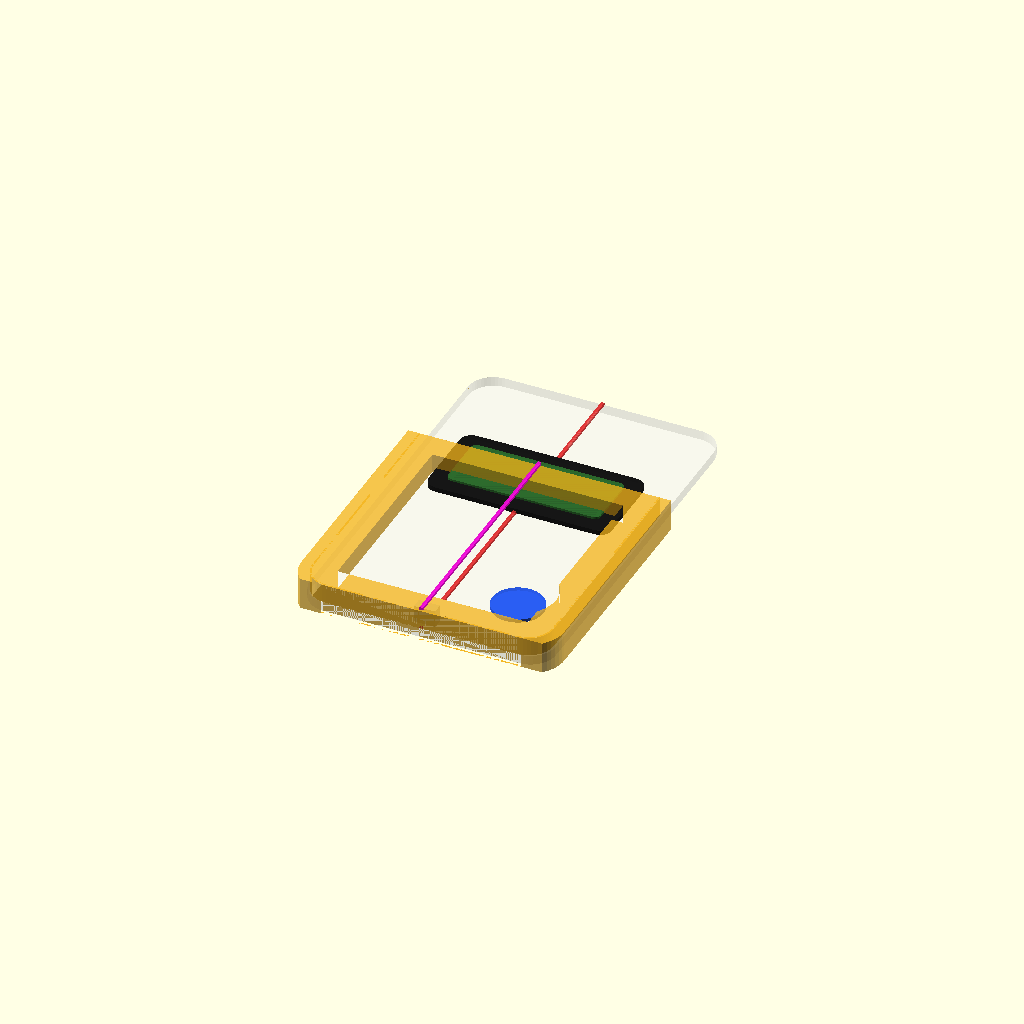
Cell 1: the model at its default parameters.
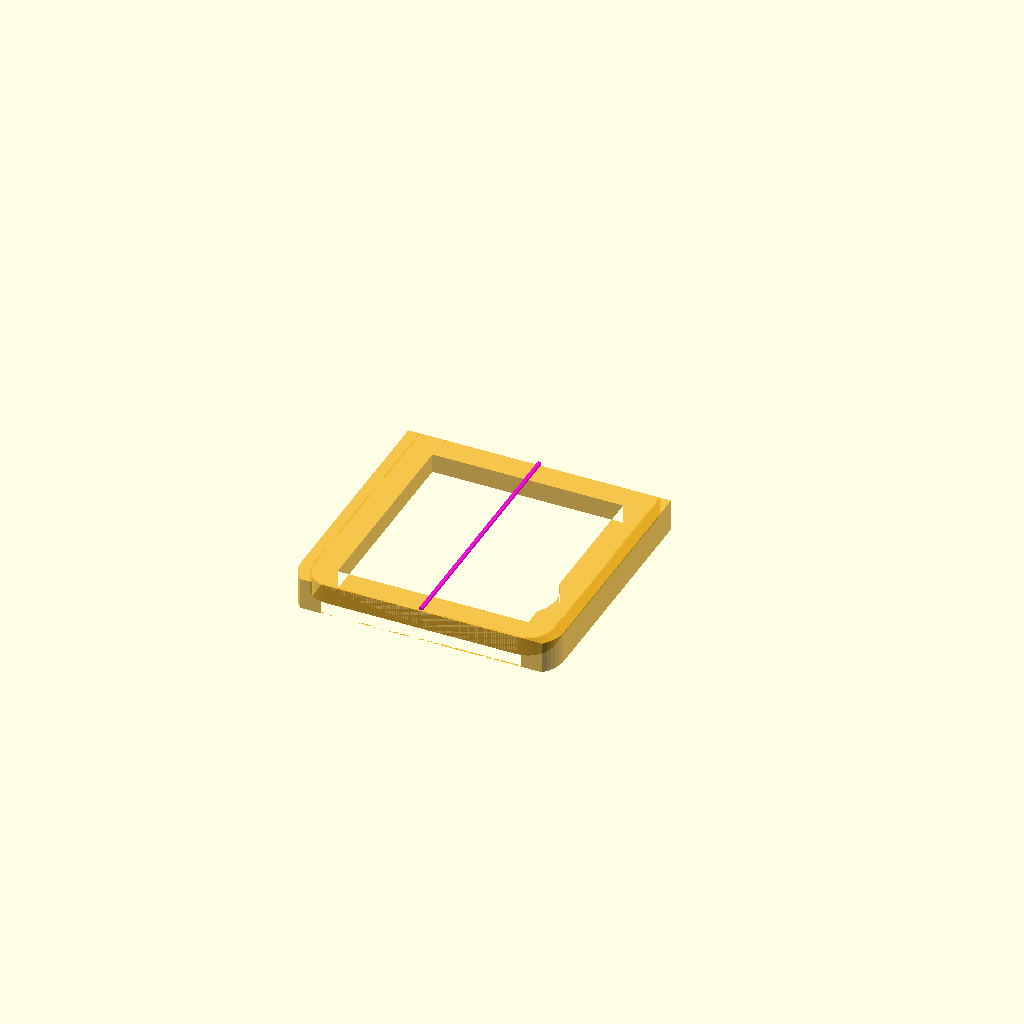
Cell 2 — show_reference_housing set to false, the other parameters unchanged.
One fixed orthographic camera (rotation 55°, 0°, 25°; colour scheme Cornfield) for every cell.
OpenSCAD source file sagemcom_meter_clamp.scad:
/*
  Sagemcom-style water meter accessory mount
  Stage 1: minimal button-area frame

  This is intentionally much simpler than the earlier faceplate:
  - a rectangular lower-front frame spanning the full meter width
  - a round button access hole
  - no strap tabs yet
  - no camera mount yet
  - no solenoid mount yet

  The goal of this part is only to validate:
  - how much front-area coverage is acceptable
  - the front shape only, before retention details are added
  - the actual button location relative to the visible housing
*/

/*
  Coordinate directions (frame reference):
  - +X: right side of the frame (looking at meter from the front)
  - -X: left side of the frame
  - +Y: upward toward the display/fork tips
  - -Y: downward toward the button/bottom edge
  - +Z: outward from housing (away from meter front face)
  - -Z: into housing / behind frame
*/

// ---------------------------------------------------------------------------
// User-editable parameters
// ---------------------------------------------------------------------------

part_to_render = "preview";   // preview, button_frame_base
show_reference_housing = true;
show_centerlines = true;

// Known housing front footprint
housing_w = 58;
housing_h = 92;
housing_corner_r = 6;   // estimated

// Button location on the front face
// Measure `button_x_from_left` on the real meter if possible.
// `mirror_button_x` exists because the workspace photo is rotated and not
// trustworthy enough for left/right handedness.
button_x_from_right = 13.6;         // measured
button_x_from_left = housing_w - button_x_from_right;
mirror_button_x = false;
button_y = 16;          // from the nearest short edge
button_d = 12;          // estimated

// Display opening on the front face
// Estimated from the meter photo. Update once measured.
display_x_from_left = housing_w / 2;  // keep LCD centered on housing X
display_y_from_bottom = 58;
display_y_offset = 0;                 // fine vertical adjustment if needed
display_w = 40;
display_h = 18;
display_corner_r = 2;
display_bezel_margin = 1.6;
display_bezel_t = 1.1;
display_active_inset = 2.0;
display_active_t = 0.5;

// Lower frame that follows housing shape and stops below the display
frame_t = 4.5;
frame_wall = 6;
frame_to_display_gap = 3;
bottom_edge_margin = 2;
frame_extend_down = 2.0;      // extend frame downward (-Y) by this amount
frame_width_trim_each_side = 0.5; // shrink frame/lip fit inward on each X side
button_relief_d = 18;
centerline_w = 0.8;
housing_ref_t = frame_t * 0.5;
housing_ref_touch_overlap = 0.04;  // tiny overlap so reference and frame "just touch" in Z

// Side extensions for extra zip-tieability above the display.
side_upright_enable = true;
side_upright_w = frame_wall;       // match original frame border width
side_upright_above_display = 8;    // how far rails extend above display top
side_upright_display_clearance = 1.2; // keep rails clear of LCD bezel envelope
side_upright_max_len = 60;         // cap total fork/upright length

// Backside locator outline to "catch" housing edges for easier positioning.
// This adds a downward lip around the outer contour in the frame-supported zones.
locator_outline_enable = true;
locator_outline_clearance = 0.7;     // radial clearance to housing edge
locator_outline_wall = 1.8;          // outline lip thickness
locator_outline_depth = 3.0;         // depth behind frame (negative Z)
locator_outline_frame_overlap = 0.8; // in-plane overlap into frame so lip is connected
locator_outline_xy_join = 0.35;      // extra inward overlap to remove tiny seam
locator_outline_region_expand = 2.5; // grows frame region for where outline is allowed
locator_outline_join_overlap = 0.12; // tiny overlap with frame for robust union
locator_keepout_top_z = 0.2;         // apply housing keepout from back up to this Z
locator_housing_keepout_xy = 0.1;    // XY keepout expansion around housing outline

// Housing-reference bottom tab (visual alignment feature).
housing_ref_tab_enable = true;
housing_ref_tab_w = 5.0;             // X width
housing_ref_tab_y = 2.5;             // Y depth
housing_ref_tab_z = 4.0;             // Z height above housing front
housing_ref_tab_from_bottom = 3.0;   // tab center offset from housing bottom edge
frame_tab_cutout_enable = true;
frame_tab_cutout_clearance_xy = 0.25;
frame_tab_cutout_z = housing_ref_tab_z + 0.3; // pocket depth into frame with small Z clearance

// Optional ledges to mark button center from bottom and right edges.
button_center_ledges_enable = false;
button_center_ledge_w = 0.9;         // thin ledge width (XY)
button_center_ledge_h = 0.8;         // ledge height above frame top (Z)

$fn = 48;

// ---------------------------------------------------------------------------
// Derived values
// ---------------------------------------------------------------------------

button_pos = [
    -housing_w / 2 + (mirror_button_x ? (housing_w - button_x_from_left) : button_x_from_left),
    -housing_h / 2 + button_y
];

display_pos = [
    -housing_w / 2 + display_x_from_left,
    -housing_h / 2 + display_y_from_bottom + display_y_offset
];

display_bottom_y = display_pos[1] - display_h / 2;
display_top_y = display_pos[1] + display_h / 2;
frame_top_y = display_bottom_y - frame_to_display_gap;
frame_bottom_y = -housing_h / 2 + bottom_edge_margin - frame_extend_down;
side_upright_top_y = min(
    housing_h / 2 - 1,
    display_top_y + side_upright_above_display,
    frame_bottom_y + side_upright_max_len
);
// Keep forks at max length, and place the crossbar flush with fork tips.
crossbar_top_y = side_upright_top_y;
frame_mid_y = (frame_bottom_y + crossbar_top_y) / 2;
frame_housing_w = housing_w - 2 * frame_width_trim_each_side;
display_bezel_half_w = (display_w + 2 * display_bezel_margin) / 2;
side_upright_x_abs = min(
    frame_housing_w / 2 - side_upright_w / 2 - 0.2,
    display_bezel_half_w + side_upright_display_clearance + side_upright_w / 2
);
housing_ref_top_z = housing_ref_touch_overlap;
housing_ref_center_z = housing_ref_top_z - housing_ref_t / 2;

// ---------------------------------------------------------------------------
// Helpers
// ---------------------------------------------------------------------------

function clampv(v, lo, hi) = min(max(v, lo), hi);

module rounded_box(size = [20, 20, 5], r = 2, center = true) {
    sx = size[0];
    sy = size[1];
    sz = size[2];
    rr = clampv(r, 0, min(sx, sy) / 2 - 0.01);

    // Keep the rounded box truly centered in X/Y when center=true.
    // Using a centered 2D profile avoids an implicit -r shift from offset().
    translate(center ? [0, 0, 0] : [sx / 2, sy / 2, sz / 2])
        linear_extrude(height = sz, center = true)
            offset(r = rr)
                square([sx - 2 * rr, sy - 2 * rr], center = true);
}

module housing_reference() {
    color([0.95, 0.95, 0.95, 0.35])
        translate([0, 0, housing_ref_center_z])
            rounded_box([housing_w, housing_h, housing_ref_t], housing_corner_r, center = true);

    // LCD reference as bezel + active screen area.
    color([0.08, 0.08, 0.08, 0.9])
        translate([display_pos[0], display_pos[1], housing_ref_top_z + display_bezel_t / 2 + 0.05])
            rounded_box(
                [display_w + 2 * display_bezel_margin, display_h + 2 * display_bezel_margin, display_bezel_t],
                display_corner_r + 0.8,
                center = true
            );

    color([0.18, 0.42, 0.18, 0.9])
        translate([display_pos[0], display_pos[1], housing_ref_top_z + display_bezel_t + display_active_t / 2 + 0.05])
            rounded_box(
                [display_w - 2 * display_active_inset, display_h - 2 * display_active_inset, display_active_t],
                max(0.6, display_corner_r - 0.6),
                center = true
            );

    color([0.15, 0.35, 0.95, 0.85])
        translate([button_pos[0], button_pos[1], housing_ref_top_z + 0.1])
            cylinder(h = 0.8, d = button_d);

    // Small tab at housing bottom-center.
    if (housing_ref_tab_enable) {
        color([0.90, 0.94, 0.98, 0.75])
            translate([
                0,
                -housing_h / 2 + housing_ref_tab_from_bottom,
                housing_ref_top_z + housing_ref_tab_z / 2
            ])
                cube([housing_ref_tab_w, housing_ref_tab_y, housing_ref_tab_z], center = true);
    }
}

module housing_centerlines() {
    // X-centerline of housing reference (this is the relevant centering check).
    color([0.9, 0.2, 0.2, 0.8])
        translate([0, 0, housing_ref_top_z + 0.3])
            cube([centerline_w, housing_h, 0.6], center = true);
}

module frame_centerlines() {
    // X-centerline of the lower frame band. Should overlap housing X-centerline.
    color([0.95, 0.05, 0.85, 0.85])
        translate([0, frame_mid_y, frame_t + 0.65])
            cube([centerline_w, crossbar_top_y - frame_bottom_y, 0.6], center = true);
}

module housing_outline_2d() {
    offset(r = housing_corner_r)
        square([frame_housing_w - 2 * housing_corner_r, housing_h - 2 * housing_corner_r], center = true);
}

module lower_band_mask_2d() {
    translate([0, (frame_bottom_y + crossbar_top_y) / 2])
        square([frame_housing_w + 8, crossbar_top_y - frame_bottom_y], center = true);
}

module side_upright_mask_2d() {
    rail_h = side_upright_top_y - frame_bottom_y;
    for (sx = [-1, 1]) {
        translate([
            sx * side_upright_x_abs,
            (frame_bottom_y + side_upright_top_y) / 2
        ])
            square([side_upright_w, rail_h], center = true);
    }
}

module outer_frame_region_2d() {
    intersection() {
        housing_outline_2d();
        union() {
            lower_band_mask_2d();
            if (side_upright_enable)
                side_upright_mask_2d();
        }
    }
}

module locator_outline_region_2d() {
    // Edge-grabber should follow the housing perimeter only.
    // Mask to bottom + side frame zones so stray/incorrect grabbers are removed.
    y_top_target = side_upright_enable ? side_upright_top_y : frame_top_y;
    side_span_h = y_top_target - frame_bottom_y;
    side_span_yc = (frame_bottom_y + y_top_target) / 2;
    side_span_w = side_upright_w + 2 * locator_outline_region_expand;
    bottom_span_w = frame_housing_w + 8 + 2 * locator_outline_region_expand;
    bottom_span_h = crossbar_top_y - frame_bottom_y;
    y_clip_h = y_top_target - frame_bottom_y;
    y_clip_w = frame_housing_w + 2 * (locator_outline_clearance + locator_outline_wall + locator_outline_region_expand + 6);

    intersection() {
        // Housing edge ring with overlap to guarantee union with frame.
        difference() {
            offset(delta = locator_outline_clearance + locator_outline_wall)
                housing_outline_2d();
            offset(delta = locator_outline_clearance - locator_outline_frame_overlap - locator_outline_xy_join)
                housing_outline_2d();
        }

        // Keep only zones where edge-grabber is desired.
        intersection() {
            union() {
                // Bottom zone (under lower frame band).
                translate([0, (frame_bottom_y + crossbar_top_y) / 2])
                    square([bottom_span_w, bottom_span_h], center = true);

                // Side zones (along left/right uprights).
                for (sx = [-1, 1]) {
                    translate([sx * (frame_housing_w / 2 - side_upright_w / 2), side_span_yc])
                        square([side_span_w, side_span_h], center = true);
                }
            }

            // Hard Y-limit: edge-grabber ends flush with frame ends.
            translate([0, side_span_yc])
                square([y_clip_w, y_clip_h], center = true);
        }
    }
}

module button_center_ledges_2d() {
    union() {
        // Bottom -> center guide (in +Y).
        translate([button_pos[0], (-housing_h / 2 + button_pos[1]) / 2])
            square([button_center_ledge_w, button_pos[1] - (-housing_h / 2)], center = true);

        // Right -> center guide (in -X).
        translate([(housing_w / 2 + button_pos[0]) / 2, button_pos[1]])
            square([housing_w / 2 - button_pos[0], button_center_ledge_w], center = true);
    }
}

// ---------------------------------------------------------------------------
// Stage 1 part
// ---------------------------------------------------------------------------

module button_frame_base() {
    difference() {
        union() {
            linear_extrude(height = frame_t)
                difference() {
                    outer_frame_region_2d();

                    // True frame: inward offset creates uniform wall thickness.
                    offset(delta = -frame_wall)
                        outer_frame_region_2d();

                    // Dedicated button opening through the frame.
                    translate(button_pos)
                        circle(d = button_relief_d);
                }

            if (button_center_ledges_enable)
                translate([0, 0, frame_t - button_center_ledge_h])
                    linear_extrude(height = button_center_ledge_h)
                        intersection() {
                            button_center_ledges_2d();
                            outer_frame_region_2d();
                        }

            if (locator_outline_enable && locator_outline_depth > 0.01) {
                translate([0, 0, -locator_outline_depth])
                    // Extrude lip all the way up so top is flush with frame top.
                    difference() {
                        linear_extrude(height = locator_outline_depth + frame_t)
                            locator_outline_region_2d();

                        // Prevent lip/housing intersection in the backside zone.
                        linear_extrude(height = locator_outline_depth + locator_keepout_top_z)
                            offset(delta = locator_housing_keepout_xy)
                                housing_outline_2d();
                    }
            }
        }

        // Bottom-center pocket for housing tab.
        if (frame_tab_cutout_enable && housing_ref_tab_enable) {
            translate([
                0,
                -housing_h / 2 + housing_ref_tab_from_bottom,
                frame_tab_cutout_z / 2
            ])
                cube(
                    [
                        housing_ref_tab_w + 2 * frame_tab_cutout_clearance_xy,
                        housing_ref_tab_y + 2 * frame_tab_cutout_clearance_xy,
                        frame_tab_cutout_z
                    ],
                    center = true
                );
        }
    }
}

module preview() {
    if (show_reference_housing)
        housing_reference();

    color([0.95, 0.7, 0.1, 0.75])
        button_frame_base();

    if (show_centerlines) {
        if (show_reference_housing)
            housing_centerlines();
        frame_centerlines();
    }
}

// ---------------------------------------------------------------------------
// Render selector
// ---------------------------------------------------------------------------

if (part_to_render == "button_frame_base")
    button_frame_base();

if (part_to_render == "preview")
    preview();
Customizer parameters (derived from the source; name, type, default, range or options):
part_to_render: string, default "preview"
show_reference_housing: bool, default true
show_centerlines: bool, default true
housing_w: number, default 58
housing_h: number, default 92
housing_corner_r: number, default 6
button_x_from_right: number, default 13.6
mirror_button_x: bool, default false
button_y: number, default 16
button_d: number, default 12
display_y_from_bottom: number, default 58
display_y_offset: number, default 0
display_w: number, default 40
display_h: number, default 18
display_corner_r: number, default 2
display_bezel_margin: number, default 1.6
display_bezel_t: number, default 1.1
display_active_inset: number, default 2
display_active_t: number, default 0.5
frame_t: number, default 4.5
frame_wall: number, default 6
frame_to_display_gap: number, default 3
bottom_edge_margin: number, default 2
frame_extend_down: number, default 2
frame_width_trim_each_side: number, default 0.5
button_relief_d: number, default 18
centerline_w: number, default 0.8
housing_ref_touch_overlap: number, default 0.04
side_upright_enable: bool, default true
side_upright_above_display: number, default 8
side_upright_display_clearance: number, default 1.2
side_upright_max_len: number, default 60
locator_outline_enable: bool, default true
locator_outline_clearance: number, default 0.7
locator_outline_wall: number, default 1.8
locator_outline_depth: number, default 3
locator_outline_frame_overlap: number, default 0.8
locator_outline_xy_join: number, default 0.35
locator_outline_region_expand: number, default 2.5
locator_outline_join_overlap: number, default 0.12
locator_keepout_top_z: number, default 0.2
locator_housing_keepout_xy: number, default 0.1
housing_ref_tab_enable: bool, default true
housing_ref_tab_w: number, default 5
housing_ref_tab_y: number, default 2.5
housing_ref_tab_z: number, default 4
housing_ref_tab_from_bottom: number, default 3
frame_tab_cutout_enable: bool, default true
frame_tab_cutout_clearance_xy: number, default 0.25
button_center_ledges_enable: bool, default false
button_center_ledge_w: number, default 0.9
button_center_ledge_h: number, default 0.8
